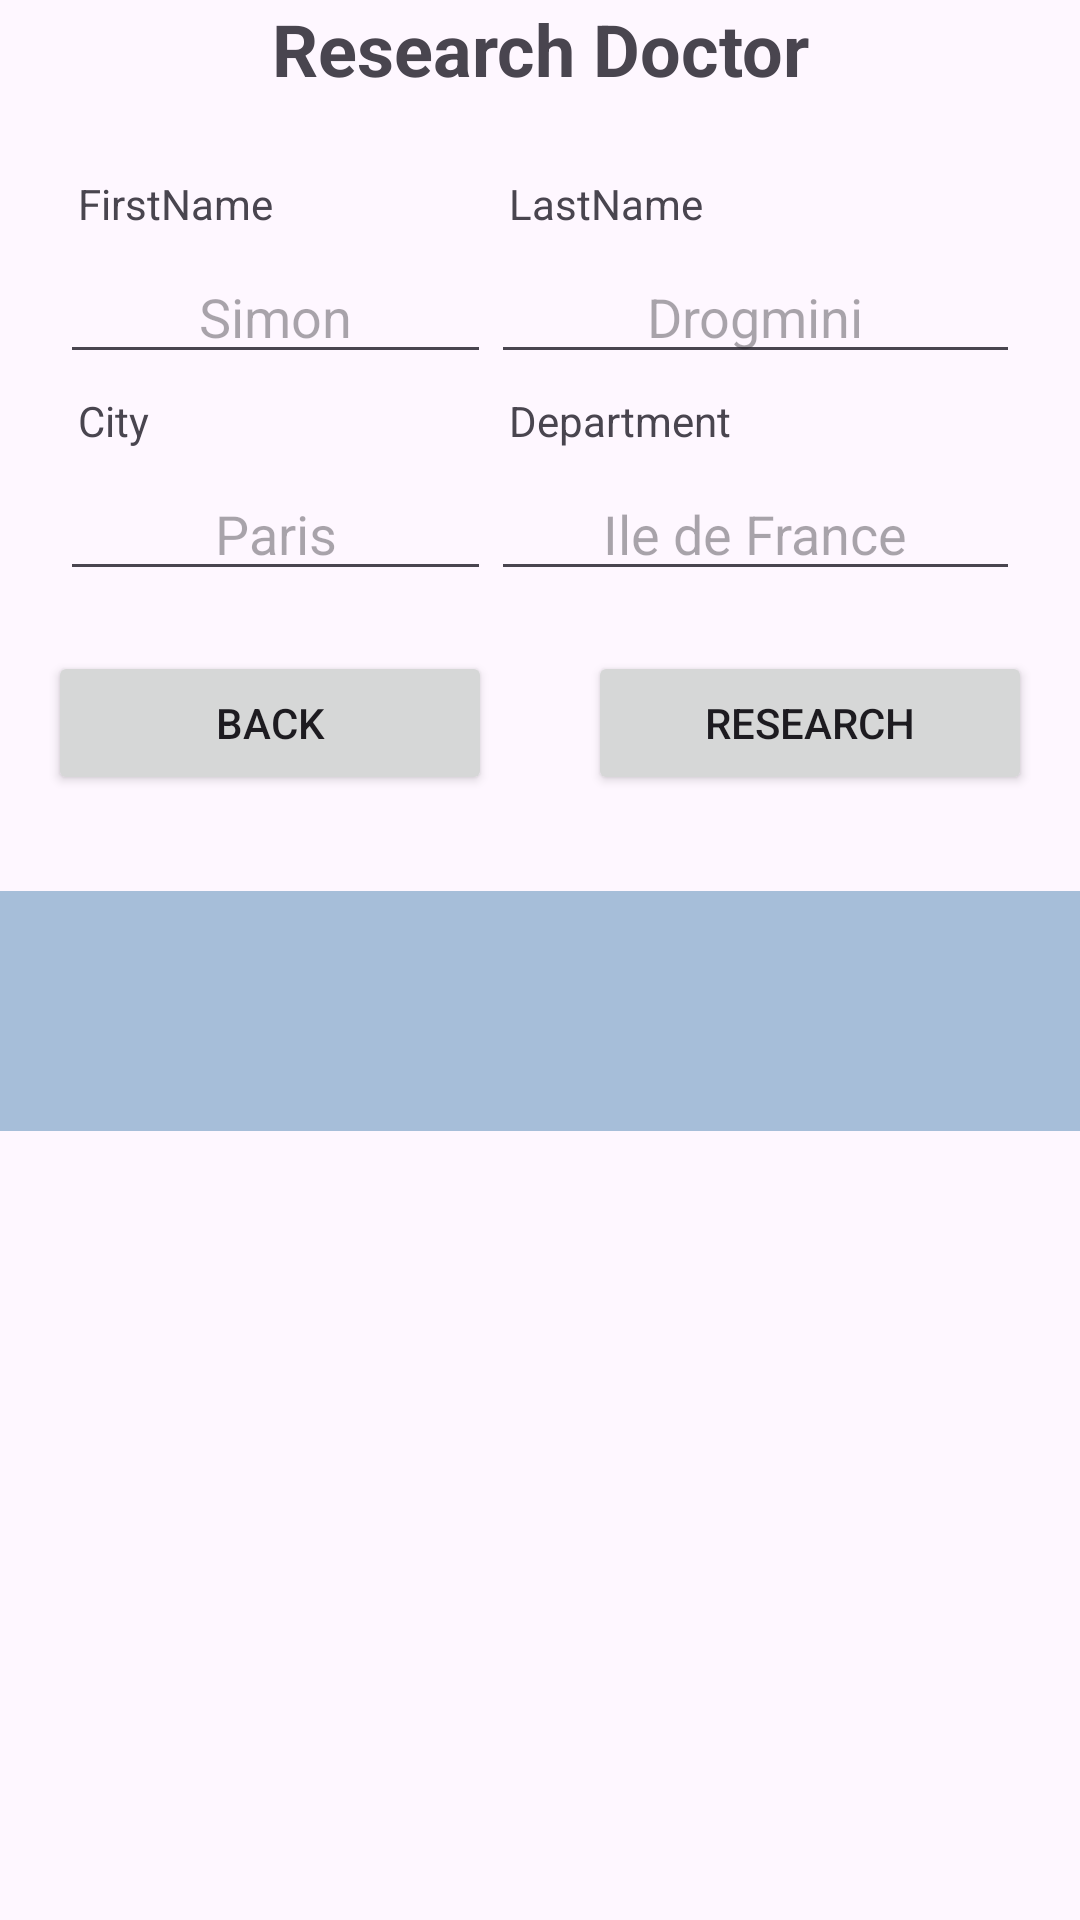

Produce the Android XML layout that renders to this screen, including the resource entries it uses.
<!-- AndroidManifest.xml: application theme Theme.Vhr -->
<!-- res/layout/activity_research_doctors.xml -->
<?xml version="1.0" encoding="utf-8"?>
<RelativeLayout xmlns:android="http://schemas.android.com/apk/res/android"
    xmlns:app="http://schemas.android.com/apk/res-auto"
    xmlns:tools="http://schemas.android.com/tools"
    android:layout_width="match_parent"
    android:layout_height="match_parent"
    tools:context=".MainActivity">

    <LinearLayout
        android:layout_width="match_parent"
        android:layout_height="wrap_content"
        android:orientation="vertical">

        <TextView
            android:id="@+id/titleResearchDoctor"
            android:layout_width="match_parent"
            android:layout_height="wrap_content"
            android:text="Research Doctor"
            android:textAlignment="center"
            android:textSize="24sp"
            android:textStyle="bold" />

        <GridLayout
            android:layout_width="match_parent"
            android:layout_height="wrap_content"
            android:columnCount="2"
            android:rowCount="4"
            android:layout_margin="20dp"
            android:layout_gravity="center">

            
            <TextView
                android:layout_row="0"
                android:layout_column="0"
                android:layout_columnSpan="1"
                android:layout_columnWeight="1"
                android:layout_margin="6dp"
                android:text="FirstName"
                android:textAlignment="textStart" />

            
            <EditText
                android:id="@+id/DoctorFirstName"
                android:hint="Simon"
                android:layout_columnSpan="1"
                android:layout_columnWeight="1"
                android:gravity="center"
                android:layout_row="1"
                android:layout_column="0"/>

            
            <TextView
                android:layout_row="0"
                android:layout_column="1"
                android:layout_columnSpan="1"
                android:layout_columnWeight="1"
                android:layout_margin="6dp"
                android:text="LastName"
                android:textAlignment="viewStart" />

            
            <EditText
                android:id="@+id/DoctorLastName"
                android:hint="Drogmini"
                android:layout_columnSpan="1"
                android:layout_columnWeight="1"
                android:gravity="center"
                android:layout_row="1"
                android:layout_column="1"/>

            
            <TextView
                android:layout_row="2"
                android:layout_column="0"
                android:layout_columnSpan="1"
                android:layout_columnWeight="1"
                android:layout_margin="6dp"
                android:text="City"
                android:textAlignment="viewStart" />

            
            <EditText
                android:id="@+id/DoctorCity"
                android:hint="Paris"
                android:layout_columnSpan="1"
                android:layout_columnWeight="1"
                android:gravity="center"
                android:layout_row="3"
                android:layout_column="0"/>

            
            <TextView
                android:layout_row="2"
                android:layout_column="1"
                android:layout_columnSpan="1"
                android:layout_columnWeight="1"
                android:layout_margin="6dp"
                android:text="Department"
                android:textAlignment="viewStart" />

            
            <EditText
                android:id="@+id/DoctorDepartment"
                android:hint="Ile de France"
                android:layout_columnSpan="1"
                android:layout_columnWeight="1"
                android:gravity="center"
                android:layout_row="3"
                android:layout_column="1"/>
        </GridLayout>

        <ListView
            android:id="@+id/listViewAnswerDoctors"
            android:layout_width="match_parent"
            android:layout_height="0dp"
            android:layout_weight="1"
            app:layout_constraintTop_toTopOf="@+id/DoctorDepartment"
            tools:layout_editor_absoluteX="0dp" />

        <LinearLayout
            android:id="@+id/buttonLayout"
            android:layout_width="match_parent"
            android:layout_height="wrap_content"
            android:orientation="horizontal"
            app:layout_constraintBottom_toBottomOf="parent"
            app:layout_constraintEnd_toEndOf="parent"
            app:layout_constraintStart_toStartOf="parent">

            <Button
                android:id="@+id/buttonResearchBack"
                android:layout_width="0dp"
                android:layout_height="wrap_content"
                android:layout_gravity="center_horizontal"
                android:layout_margin="16dp"
                android:layout_weight="1"
                android:text="Back" />

            <Button
                android:id="@+id/ButtonResearch"
                android:layout_width="0dp"
                android:layout_height="wrap_content"
                android:layout_weight="1"
                android:text="Research"
                android:layout_margin="16dp"
                android:layout_gravity="center_horizontal" />
        </LinearLayout>

        <com.google.android.material.bottomnavigation.BottomNavigationView
            android:id="@+id/bottomNavigationView"
            android:layout_width="match_parent"
            android:layout_height="match_parent"
            android:layout_gravity="bottom|end"
            android:background="#68276BA1">

            <LinearLayout
                android:layout_width="match_parent"
                android:layout_height="match_parent"
                android:gravity="center_vertical"
                android:orientation="horizontal">

                <Space
                    android:layout_width="wrap_content"
                    android:layout_height="wrap_content"
                    android:layout_weight="1" />

                <ImageView
                    android:id="@+id/imageView"
                    android:layout_width="wrap_content"
                    android:layout_height="wrap_content"
                    android:layout_weight="1"
                    android:src="@drawable/ic_launcher_foreground" />

                <Space
                    android:layout_width="wrap_content"
                    android:layout_height="wrap_content"
                    android:layout_weight="1" />

                <ImageView
                    android:id="@+id/imageView2"
                    android:layout_width="wrap_content"
                    android:layout_height="wrap_content"
                    android:layout_weight="1"
                    android:src="@drawable/ic_launcher_foreground" />

                <Space
                    android:layout_width="wrap_content"
                    android:layout_height="wrap_content"
                    android:layout_weight="1" />

                <ImageView
                    android:id="@+id/imageView3"
                    android:layout_width="wrap_content"
                    android:layout_height="wrap_content"
                    android:layout_weight="1"
                    android:src="@drawable/ic_launcher_foreground" />

                <Space
                    android:layout_width="wrap_content"
                    android:layout_height="wrap_content"
                    android:layout_weight="1" />
            </LinearLayout>
        </com.google.android.material.bottomnavigation.BottomNavigationView>
    </LinearLayout>


</RelativeLayout>
<!-- resources referenced by this layout -->
<resources>
  <!-- drawable ic_launcher_foreground: webp bitmap (mipmap-hdpi, 7506 bytes) -->
  <style name="Theme.Vhr" parent="Base.Theme.Vhr" />
  <style name="Base.Theme.Vhr" parent="Theme.Material3.DayNight.NoActionBar">
          
          
      </style>
</resources>
